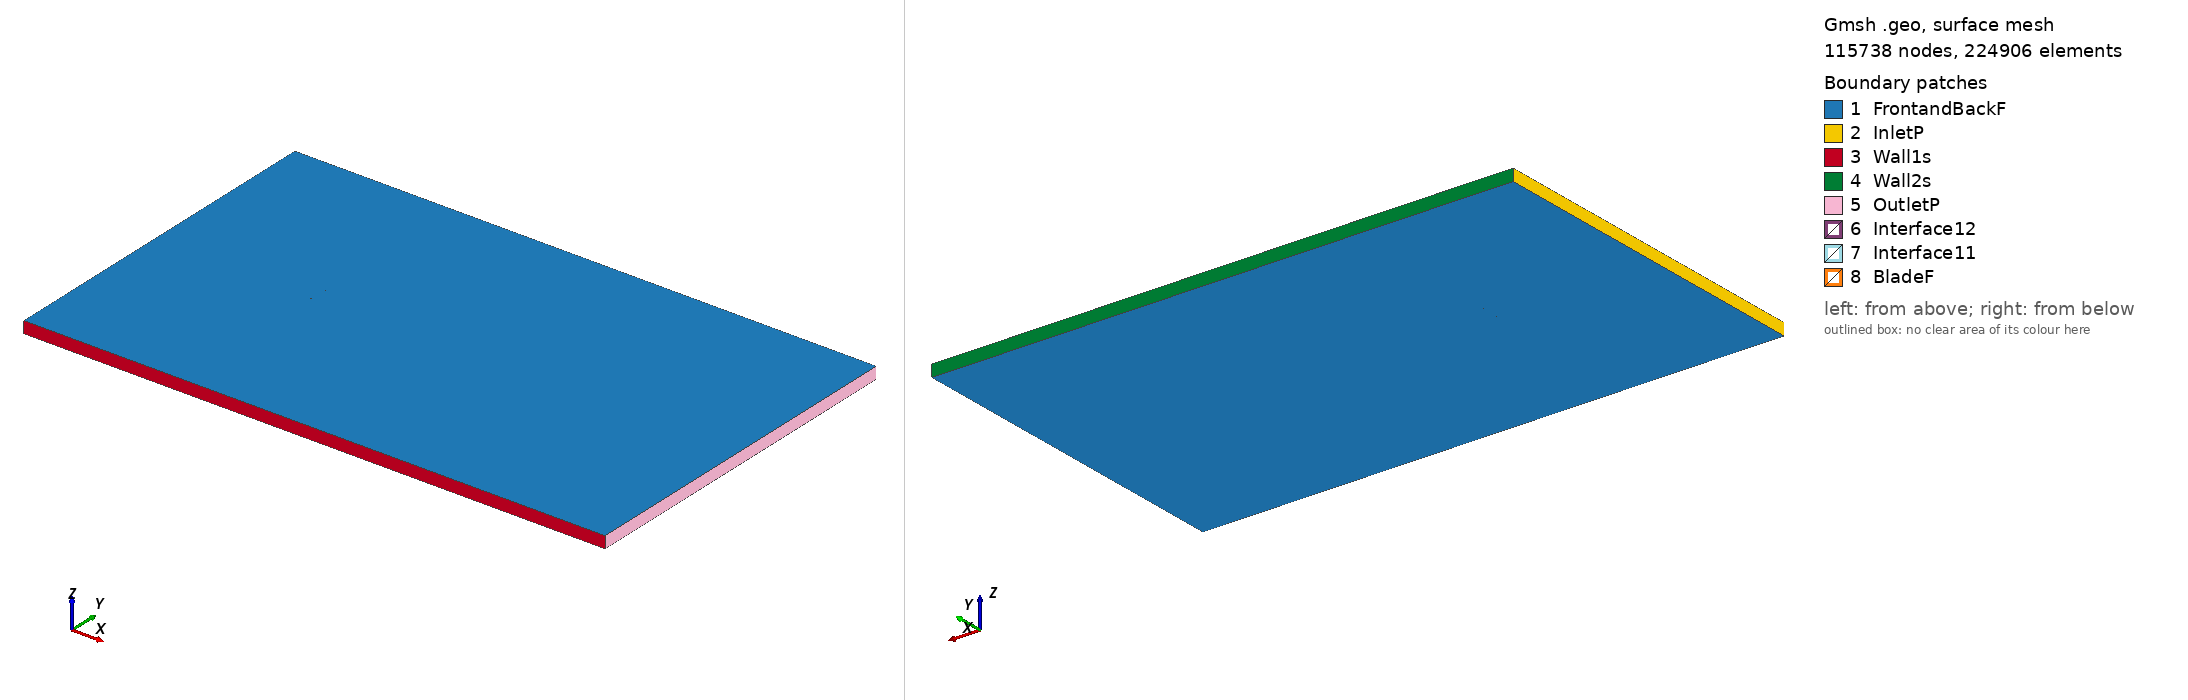

Gmsh geometry script, surface-meshed: 115738 nodes, 224906 surface elements. Boundary patches (legend numbers): 1 FrontandBackF, 2 InletP, 3 Wall1s, 4 Wall2s, 5 OutletP, 6 Interface12, 7 Interface11, 8 BladeF. Left view from above one corner, right view from below the opposite corner. Legend entries are the model's physical surfaces. The drawing asked Gmsh for element sizes between 1% and 20% of the model's largest extent; the script's own settings can give other sizes.

=== goe81_tsr_-2.4555_aoa_2.6733.geo (drawn) ===
SetFactory("OpenCASCADE");

Point(1) = {0.074994, 0.731274, 0, 1.0};
Point(2) = {0.072314, 0.731993, 0, 1.0};
Point(3) = {0.064631, 0.733975, 0, 1.0};
Point(4) = {0.049269, 0.738052, 0, 1.0};
Point(5) = {0.033892, 0.741739, 0, 1.0};
Point(6) = {0.018496, 0.744900, 0, 1.0};
Point(7) = {0.003081, 0.747566, 0, 1.0};
Point(8) = {-0.012375, 0.749162, 0, 1.0};
Point(9) = {-0.027861, 0.750000, 0, 1.0};
Point(10) = {-0.043398, 0.749426, 0, 1.0};
Point(11) = {-0.051197, 0.748389, 0, 1.0};
Point(12) = {-0.059020, 0.746669, 0, 1.0};
Point(13) = {-0.062941, 0.745576, 0, 1.0};
Point(14) = {-0.066884, 0.743881, 0, 1.0};
Point(15) = {-0.070845, 0.741765, 0, 1.0};
Point(16) = {-0.072850, 0.740058, 0, 1.0};
Point(17) = {-0.074918, 0.736645, 0, 1.0};
Point(18) = {-0.073040, 0.735022, 0, 1.0};
Point(19) = {-0.071094, 0.735196, 0, 1.0};
Point(20) = {-0.067191, 0.735807, 0, 1.0};
Point(21) = {-0.063291, 0.736358, 0, 1.0};
Point(22) = {-0.059395, 0.736830, 0, 1.0};
Point(23) = {-0.051609, 0.737543, 0, 1.0};
Point(24) = {-0.043828, 0.738163, 0, 1.0};
Point(25) = {-0.028298, 0.738487, 0, 1.0};
Point(26) = {-0.012807, 0.737821, 0, 1.0};
Point(27) = {0.002672, 0.736813, 0, 1.0};
Point(28) = {0.018147, 0.735728, 0, 1.0};
Point(29) = {0.033610, 0.734302, 0, 1.0};
Point(30) = {0.049066, 0.732706, 0, 1.0};
Point(31) = {0.064519, 0.731047, 0, 1.0};
Point(32) = {0.072242, 0.730118, 0, 1.0};
Point(33) = {0.074925, 0.729793, 0, 1.0};
Point(34) = {-0.074994, -0.731274, 0, 1.0};
Point(35) = {-0.072314, -0.731993, 0, 1.0};
Point(36) = {-0.064631, -0.733975, 0, 1.0};
Point(37) = {-0.049269, -0.738052, 0, 1.0};
Point(38) = {-0.033892, -0.741739, 0, 1.0};
Point(39) = {-0.018496, -0.744900, 0, 1.0};
Point(40) = {-0.003081, -0.747566, 0, 1.0};
Point(41) = {0.012375, -0.749162, 0, 1.0};
Point(42) = {0.027861, -0.750000, 0, 1.0};
Point(43) = {0.043398, -0.749426, 0, 1.0};
Point(44) = {0.051197, -0.748389, 0, 1.0};
Point(45) = {0.059020, -0.746669, 0, 1.0};
Point(46) = {0.062941, -0.745576, 0, 1.0};
Point(47) = {0.066884, -0.743881, 0, 1.0};
Point(48) = {0.070845, -0.741765, 0, 1.0};
Point(49) = {0.072850, -0.740058, 0, 1.0};
Point(50) = {0.074918, -0.736645, 0, 1.0};
Point(51) = {0.073040, -0.735022, 0, 1.0};
Point(52) = {0.071094, -0.735196, 0, 1.0};
Point(53) = {0.067191, -0.735807, 0, 1.0};
Point(54) = {0.063291, -0.736358, 0, 1.0};
Point(55) = {0.059395, -0.736830, 0, 1.0};
Point(56) = {0.051609, -0.737543, 0, 1.0};
Point(57) = {0.043828, -0.738163, 0, 1.0};
Point(58) = {0.028298, -0.738487, 0, 1.0};
Point(59) = {0.012807, -0.737821, 0, 1.0};
Point(60) = {-0.002672, -0.736813, 0, 1.0};
Point(61) = {-0.018147, -0.735728, 0, 1.0};
Point(62) = {-0.033610, -0.734302, 0, 1.0};
Point(63) = {-0.049066, -0.732706, 0, 1.0};
Point(64) = {-0.064519, -0.731047, 0, 1.0};
Point(65) = {-0.072242, -0.730118, 0, 1.0};
Point(66) = {-0.074925, -0.729793, 0, 1.0};

// Lines: first blade (splines 1-4)
Spline(1) = {1:33};
Spline(2) = {33,1};

// Lines: second blade (splines 5-8)
Spline(3) = {34:66};
Spline(4) = {66,34};

// Outer domain (points 20001-4 and lines)
Point(67) = {-13.50000000, -15.00000000, 0, 1.0};
Point(68) = {-13.50000000, 15.00000000, 0, 1.0};
Point(69) = {36.00000000, 15.00000000, 0, 1.0};
Point(70) = {36.00000000, -15.00000000, 0, 1.0};
Line(11) = {67, 68};
Line(12) = {68, 69};
Line(13) = {69, 70};
Line(14) = {67, 70};

// Interface (between moving and stationary domain) (circles)
Circle(9) = {0, 0, 0, 0.80000000, 0, 2*Pi};
Circle(10) = {0, 0, 0, 0.80000000, 0, 2*Pi};

// Loops collect Lines/Splines/etc (blade1, blade2, domain, first circle)
Line Loop(1) = {1:2};
Line Loop(2) = {3:4};
Line Loop(3) = {11,12,13,-14};
Line Loop(4) = {9};

// BooleanDifference cuts out the circle/interface from the domain
Plane Surface(1) = {3};
Plane Surface(2) = {4};
BooleanDifference{ Surface{1}; Delete;}{ Surface{2}; Delete;}

// This one cuts out the blades from the inner circle/interface
Line Loop(6) = {10};
Plane Surface(5) = {6};
Plane Surface(6) = {1};
Plane Surface(7) = {2};
BooleanDifference{ Surface{5}; Delete;}{ Surface{6,7}; Delete;}

// extrude to 3rd dimension
Extrude {0, 0, 1} {Surface{1}; Surface{5}; Layers{1}; Recombine;}

// Physical Surfaces are the named boundaries (patches)
Physical Surface("Interface11") = {12};
Physical Surface("Interface12") = {10};

// sides of domain
Physical Surface("InletP") = {6};
Physical Surface("OutletP") = {9};

// top and bottom of domain
Physical Surface("Wall1s") = {7};
Physical Surface("Wall2s") = {8};

// Check FrontandBackF by ensuring there is nothing in the 3rd dimension
Physical Surface("FrontandBackF") = {1,11,5,17};
Physical Surface("BladeF") = {13:16};
Physical Volume("Turbine") = {2};
Physical Volume("Farfield") = {1};

// settings for airfoil boundary layer
Field[1] = BoundaryLayer;
Field[1].EdgesList = {1:4};
Field[1].hwall_n = 1e-3;
Field[1].thickness = 1.5e-2;
Field[1].ratio = 1.05;
Field[1].Quads = 1;
BoundaryLayer Field = 1;

// control points for mesh (blade and interface)
// floor((arc length / 1.5mm)/ 2) -> Transfinite Line
Transfinite Line {1,3} = 102 Using Progression 1;
Transfinite Line {2,4} = 2 Using Progression 1;
Transfinite Line {9, 15} = 800 Using Progression 1;

// For more information on gmsh syntax, visit http://gmsh.info/doc/texinfo/gmsh.html
